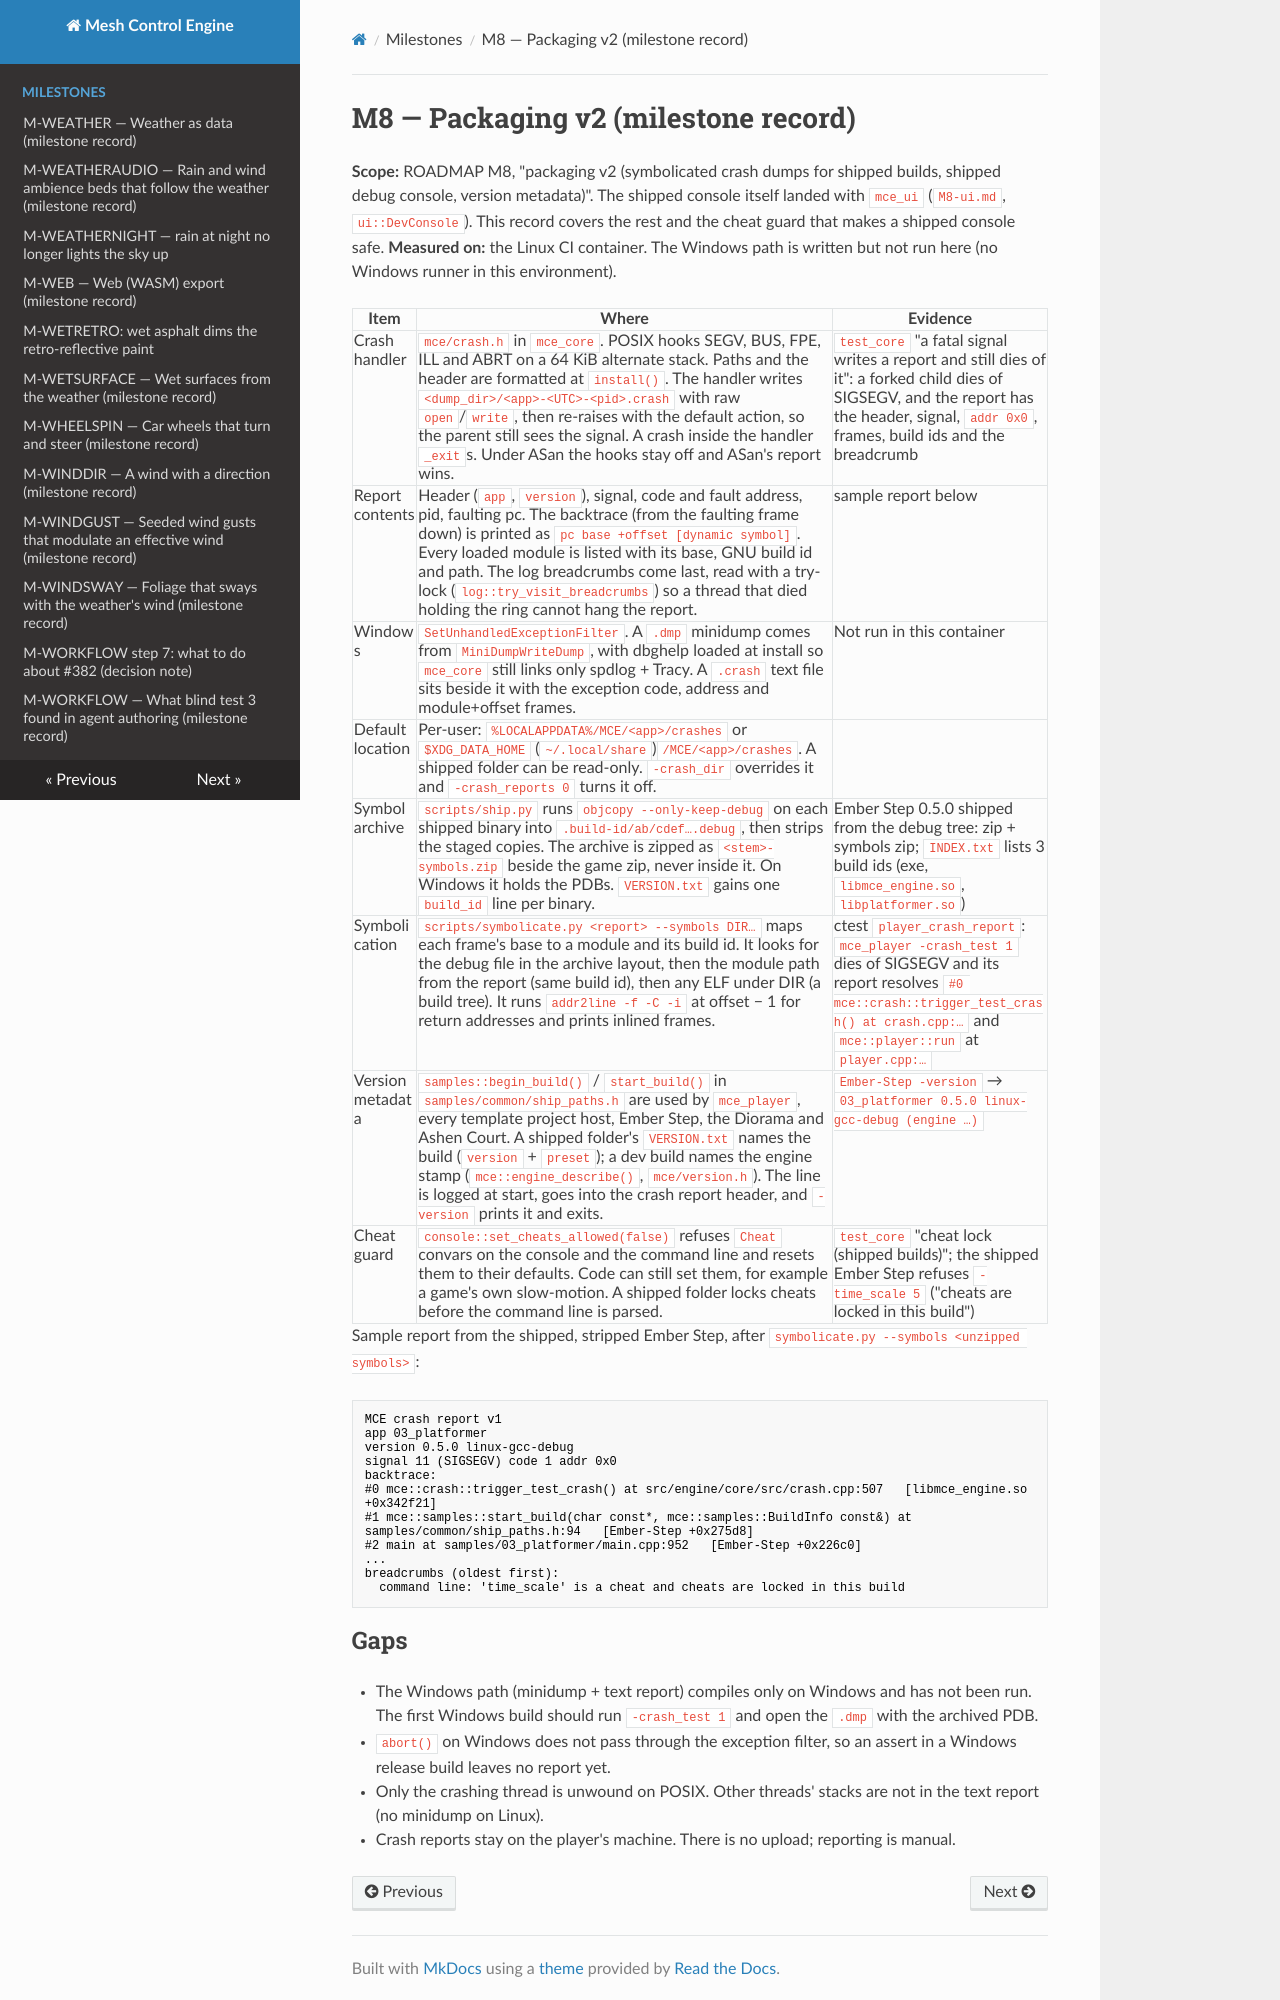

repository: sberkan09/mesh_control_engine · page: milestones/M8-packaging/index.html · generator: mkdocs

# M8 — Packaging v2 (milestone record)

**Scope:** ROADMAP M8, "packaging v2 (symbolicated crash dumps for shipped builds, shipped debug console, version metadata)". The shipped console itself landed with `mce_ui` (`M8-ui.md`, `ui::DevConsole`). This record covers the rest and the cheat guard that makes a shipped console safe.
**Measured on:** the Linux CI container. The Windows path is written but not run here (no Windows runner in this environment).

| Item | Where | Evidence |
|---|---|---|
| Crash handler | `mce/crash.h` in `mce_core`. POSIX hooks SEGV, BUS, FPE, ILL and ABRT on a 64 KiB alternate stack. Paths and the header are formatted at `install()`. The handler writes `<dump_dir>/<app>-<UTC>-<pid>.crash` with raw `open`/`write`, then re-raises with the default action, so the parent still sees the signal. A crash inside the handler `_exit`s. Under ASan the hooks stay off and ASan's report wins. | `test_core` "a fatal signal writes a report and still dies of it": a forked child dies of SIGSEGV, and the report has the header, signal, `addr 0x0`, frames, build ids and the breadcrumb |
| Report contents | Header (`app`, `version`), signal, code and fault address, pid, faulting pc. The backtrace (from the faulting frame down) is printed as `pc base +offset [dynamic symbol]`. Every loaded module is listed with its base, GNU build id and path. The log breadcrumbs come last, read with a try-lock (`log::try_visit_breadcrumbs`) so a thread that died holding the ring cannot hang the report. | sample report below |
| Windows | `SetUnhandledExceptionFilter`. A `.dmp` minidump comes from `MiniDumpWriteDump`, with dbghelp loaded at install so `mce_core` still links only spdlog + Tracy. A `.crash` text file sits beside it with the exception code, address and module+offset frames. | Not run in this container |
| Default location | Per-user: `%LOCALAPPDATA%/MCE/<app>/crashes` or `$XDG_DATA_HOME` (`~/.local/share`)`/MCE/<app>/crashes`. A shipped folder can be read-only. `-crash_dir` overrides it and `-crash_reports 0` turns it off. | |
| Symbol archive | `scripts/ship.py` runs `objcopy --only-keep-debug` on each shipped binary into `.build-id/ab/cdef….debug`, then strips the staged copies. The archive is zipped as `<stem>-symbols.zip` beside the game zip, never inside it. On Windows it holds the PDBs. `VERSION.txt` gains one `build_id` line per binary. | Ember Step 0.5.0 shipped from the debug tree: zip + symbols zip; `INDEX.txt` lists 3 build ids (exe, `libmce_engine.so`, `libplatformer.so`) |
| Symbolication | `scripts/symbolicate.py <report> --symbols DIR…` maps each frame's base to a module and its build id. It looks for the debug file in the archive layout, then the module path from the report (same build id), then any ELF under DIR (a build tree). It runs `addr2line -f -C -i` at offset − 1 for return addresses and prints inlined frames. | ctest `player_crash_report`: `mce_player -crash_test 1` dies of SIGSEGV and its report resolves `#0 mce::crash::trigger_test_crash() at crash.cpp:…` and `mce::player::run` at `player.cpp:…` |
| Version metadata | `samples::begin_build()` / `start_build()` in `samples/common/ship_paths.h` are used by `mce_player`, every template project host, Ember Step, the Diorama and Ashen Court. A shipped folder's `VERSION.txt` names the build (`version` + `preset`); a dev build names the engine stamp (`mce::engine_describe()`, `mce/version.h`). The line is logged at start, goes into the crash report header, and `-version` prints it and exits. | `Ember-Step -version` → `03_platformer 0.5.0 linux-gcc-debug (engine …)` |
| Cheat guard | `console::set_cheats_allowed(false)` refuses `Cheat` convars on the console and the command line and resets them to their defaults. Code can still set them, for example a game's own slow-motion. A shipped folder locks cheats before the command line is parsed. | `test_core` "cheat lock (shipped builds)"; the shipped Ember Step refuses `-time_scale 5` ("cheats are locked in this build") |

Sample report from the shipped, stripped Ember Step, after `symbolicate.py --symbols <unzipped symbols>`:

```
MCE crash report v1
app 03_platformer
version 0.5.0 linux-gcc-debug
signal 11 (SIGSEGV) code 1 addr 0x0
backtrace:
#0 mce::crash::trigger_test_crash() at src/engine/core/src/crash.cpp:507   [libmce_engine.so +0x342f21]
#1 mce::samples::start_build(char const*, mce::samples::BuildInfo const&) at samples/common/ship_paths.h:94   [Ember-Step +0x275d8]
#2 main at samples/03_platformer/main.cpp:952   [Ember-Step +0x226c0]
...
breadcrumbs (oldest first):
  command line: 'time_scale' is a cheat and cheats are locked in this build
```
